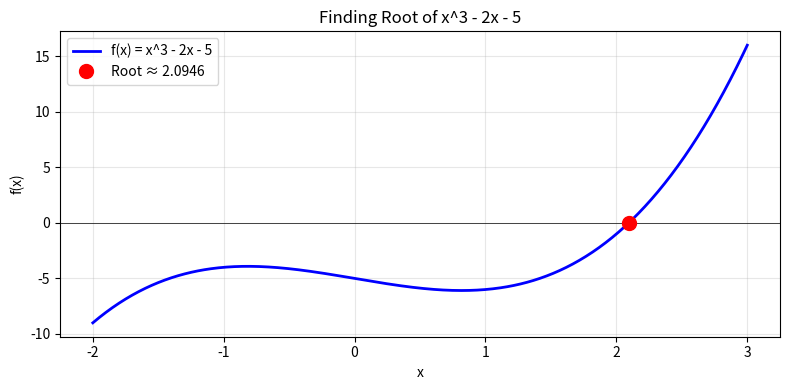
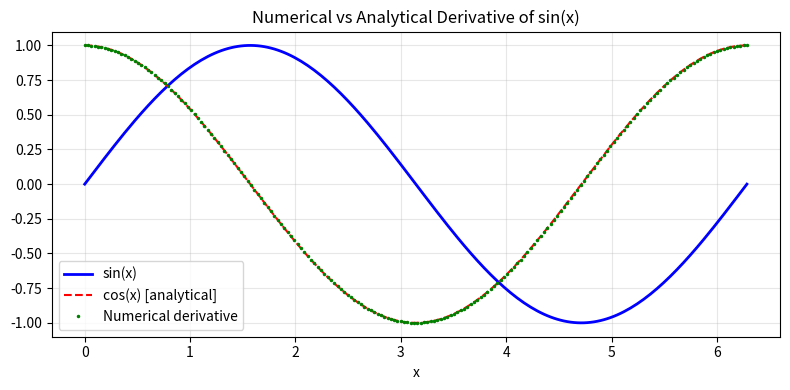
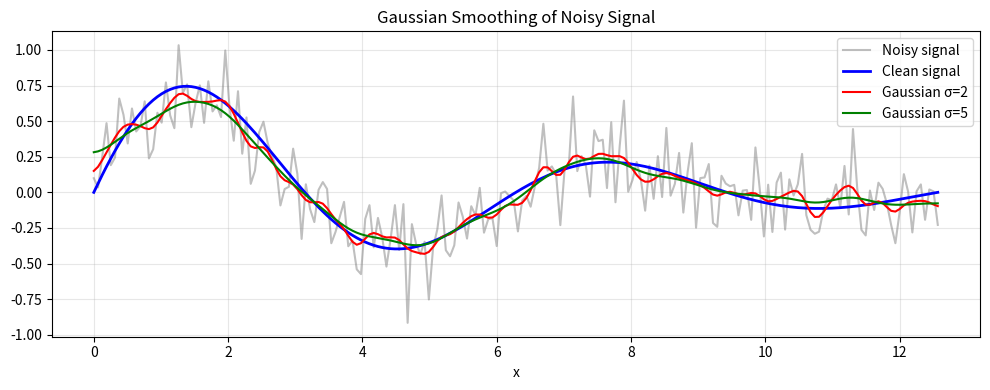
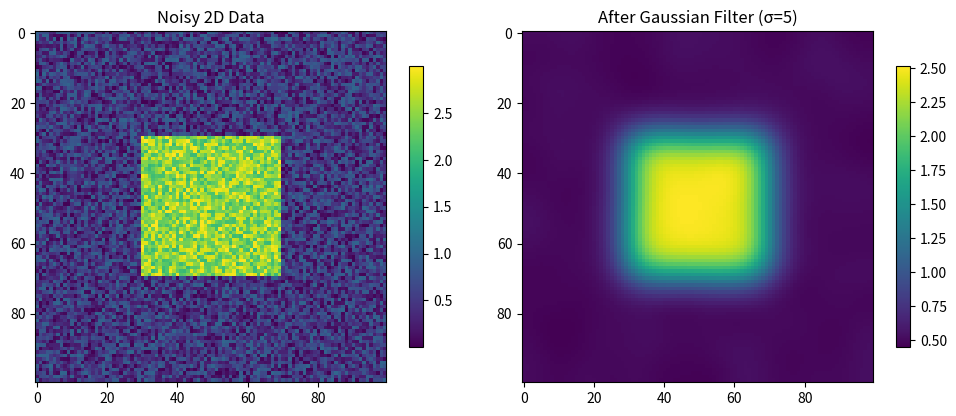

These charts were generated, in order, by the following Python code:
"""
03 - Basic SciPy Functions
===========================
Explore the core utility functions and modules that SciPy provides
for everyday scientific computing tasks.

Topics:
- scipy.optimize basics
- scipy.interpolate quick look
- scipy.spatial distance calculations
- scipy.ndimage basic filtering
"""

import numpy as np
import matplotlib
matplotlib.use("Agg")
import matplotlib.pyplot as plt

# ============================================================
# Example 1: Finding Roots of Equations
# ============================================================
print("=" * 60)
print("Example 1: Finding Roots of Equations")
print("=" * 60)

from scipy.optimize import brentq, fsolve

# brentq finds a root of f(x) = 0 in interval [a, b]
# Example: Find where x^3 - 2x - 5 = 0
def f(x):
    return x**3 - 2*x - 5

# Plot to see where the root is
x_vals = np.linspace(-2, 3, 500)
y_vals = f(x_vals)

fig, ax = plt.subplots(figsize=(8, 4))
ax.plot(x_vals, y_vals, "b-", linewidth=2, label="f(x) = x^3 - 2x - 5")
ax.axhline(y=0, color="k", linewidth=0.5)
ax.set_xlabel("x")
ax.set_ylabel("f(x)")
ax.set_title("Finding Root of x^3 - 2x - 5")
ax.legend()
ax.grid(True, alpha=0.3)

# Find root using Brent's method
root = brentq(f, 2, 3)
print(f"Root of x^3 - 2x - 5 = 0: x = {root:.6f}")
print(f"Verification: f({root:.6f}) = {f(root):.2e}")

ax.plot(root, f(root), "ro", markersize=10, label=f"Root ≈ {root:.4f}")
ax.legend()
plt.tight_layout()
plt.savefig("scipy_03_roots.png", dpi=100)
print("Plot saved: scipy_03_roots.png")

# System of nonlinear equations with fsolve
def system(vars):
    x, y = vars
    eq1 = x**2 + y**2 - 4    # Circle radius 2
    eq2 = x - y - 1           # Line
    return [eq1, eq2]

solution = fsolve(system, [1, 0])
print(f"\nIntersection of x^2+y^2=4 and x-y=1:")
print(f"  Solution: x={solution[0]:.4f}, y={solution[1]:.4f}")
print(f"  Verify eq1: {solution[0]**2 + solution[1]**2:.4f} (should be 4)")
print(f"  Verify eq2: {solution[0] - solution[1]:.4f} (should be 1)")

# ============================================================
# Example 2: Numerical Differentiation
# ============================================================
print("\n" + "=" * 60)
print("Example 2: Numerical Differentiation")
print("=" * 60)

from scipy.optimize import approx_fprime

# Custom numerical derivative using finite differences (replaces deprecated scipy.misc.derivative)
def numerical_derivative(func, x0, dx=1e-5, n=1):
    """Compute nth derivative using central finite differences."""
    if n == 1:
        return (func(x0 + dx) - func(x0 - dx)) / (2 * dx)
    elif n == 2:
        return (func(x0 + dx) - 2 * func(x0) + func(x0 - dx)) / (dx**2)
    else:
        raise ValueError(f"Only n=1,2 supported, got n={n}")

# Compute derivatives of f(x) = sin(x)
def g(x):
    return np.sin(x)

x0 = np.pi / 4  # 45 degrees

# First derivative of sin(x) = cos(x)
d1 = numerical_derivative(g, x0, dx=1e-5, n=1)
print(f"First derivative of sin(x) at x=pi/4:")
print(f"  Numerical:  {d1:.6f}")
print(f"  Analytical: {np.cos(x0):.6f}")

# Second derivative of sin(x) = -sin(x)
d2 = numerical_derivative(g, x0, dx=1e-5, n=2)
print(f"\nSecond derivative of sin(x) at x=pi/4:")
print(f"  Numerical:  {d2:.6f}")
print(f"  Analytical: {-np.sin(x0):.6f}")

# Compare derivatives at multiple points
x_pts = np.linspace(0, 2*np.pi, 200)
numerical_d1 = [numerical_derivative(g, x, dx=1e-6, n=1) for x in x_pts]

fig, ax = plt.subplots(figsize=(8, 4))
ax.plot(x_pts, np.sin(x_pts), "b-", label="sin(x)", linewidth=2)
ax.plot(x_pts, np.cos(x_pts), "r--", label="cos(x) [analytical]", linewidth=1.5)
ax.plot(x_pts, numerical_d1, "g.", label="Numerical derivative", markersize=3)
ax.set_title("Numerical vs Analytical Derivative of sin(x)")
ax.set_xlabel("x")
ax.legend()
ax.grid(True, alpha=0.3)
plt.tight_layout()
plt.savefig("scipy_03_derivative.png", dpi=100)
print("Plot saved: scipy_03_derivative.png")

# ============================================================
# Example 3: Spatial Distance Calculations
# ============================================================
print("\n" + "=" * 60)
print("Example 3: Spatial Distance Calculations")
print("=" * 60)

from scipy.spatial.distance import cdist, pdist, squareform

# 2D points (all nonzero so cosine/correlation metrics stay defined)
points_A = np.array([[1, 1], [1, 0], [0, 1], [2, 3]])
points_B = np.array([[0.5, 0.5], [2, 2]])

# Euclidean distances between A and B
dist_matrix = cdist(points_A, points_B, metric="euclidean")
print("Euclidean distances (A x B):")
for i, row in enumerate(dist_matrix):
    print(f"  A[{i}] to B[0]={row[0]:.4f}, B[1]={row[1]:.4f}")

# Different distance metrics
metrics = ["euclidean", "cityblock", "cosine", "correlation"]
print("\nDistance from A[0]=[0,0] to A[3]=[1,1] using different metrics:")
for m in metrics:
    d = cdist(points_A[:1], points_A[3:], metric=m)
    print(f"  {m:<15s}: {d[0,0]:.4f}")

# Pairwise distances within a set
pairwise = pdist(points_A, metric="euclidean")
pairwise_square = squareform(pairwise)
print(f"\nPairwise Euclidean distances (4 points, 6 pairs):")
print(f"  Compact form: {pairwise}")
print(f"  Square form shape: {pairwise_square.shape}")

# ============================================================
# Example 4: Gaussian Filtering for Data Smoothing
# ============================================================
print("\n" + "=" * 60)
print("Example 4: Gaussian Filtering (Data Smoothing)")
print("=" * 60)

from scipy.ndimage import gaussian_filter1d, gaussian_filter

# Create noisy 1D signal
np.random.seed(42)
x = np.linspace(0, 4*np.pi, 200)
signal_clean = np.sin(x) * np.exp(-0.2 * x)
signal_noisy = signal_clean + np.random.normal(0, 0.2, len(x))

# Apply Gaussian filter with different sigmas
smoothed_1 = gaussian_filter1d(signal_noisy, sigma=2)
smoothed_3 = gaussian_filter1d(signal_noisy, sigma=5)

fig, ax = plt.subplots(figsize=(10, 4))
ax.plot(x, signal_noisy, "gray", alpha=0.5, label="Noisy signal")
ax.plot(x, signal_clean, "b-", linewidth=2, label="Clean signal")
ax.plot(x, smoothed_1, "r-", linewidth=1.5, label="Gaussian σ=2")
ax.plot(x, smoothed_3, "g-", linewidth=1.5, label="Gaussian σ=5")
ax.set_title("Gaussian Smoothing of Noisy Signal")
ax.set_xlabel("x")
ax.legend()
ax.grid(True, alpha=0.3)
plt.tight_layout()
plt.savefig("scipy_03_smoothing.png", dpi=100)
print("Plot saved: scipy_03_smoothing.png")

# 2D Gaussian filter example
image = np.random.rand(100, 100)
image[30:70, 30:70] += 2  # Bright square region
image_smooth = gaussian_filter(image, sigma=5)

fig, axes = plt.subplots(1, 2, figsize=(10, 4))
im0 = axes[0].imshow(image, cmap="viridis")
axes[0].set_title("Noisy 2D Data")
plt.colorbar(im0, ax=axes[0], shrink=0.8)
im1 = axes[1].imshow(image_smooth, cmap="viridis")
axes[1].set_title("After Gaussian Filter (σ=5)")
plt.colorbar(im1, ax=axes[1], shrink=0.8)
plt.tight_layout()
plt.savefig("scipy_03_2d_filter.png", dpi=100)
print("Plot saved: scipy_03_2d_filter.png")

# ============================================================
# Example 5: Quick Optimization (minimize a function)
# ============================================================
print("\n" + "=" * 60)
print("Example 5: Basic Optimization with scipy.optimize.minimize")
print("=" * 60)

from scipy.optimize import minimize

# Minimize the Rosenbrock function (classic optimization test)
# f(x,y) = (1-x)^2 + 100*(y-x^2)^2
def rosenbrock(xy):
    x, y = xy
    return (1 - x)**2 + 100 * (y - x**2)**2

# Start from different initial guesses
starts = [(-1, 1), (2, -1), (0.5, 0.5)]
print("Rosenbrock function minimum (true min at x=1, y=1):")
for start in starts:
    result = minimize(rosenbrock, start, method="L-BFGS-B")
    print(f"  Start {start} -> x={result.x[0]:.6f}, y={result.x[1]:.6f}, "
          f"f={result.fun:.2e}, iters={result.nit}")

print("\n[OK] Basic SciPy functions covered!")
print("   Next: 04-statistics.py for statistical analysis.")
